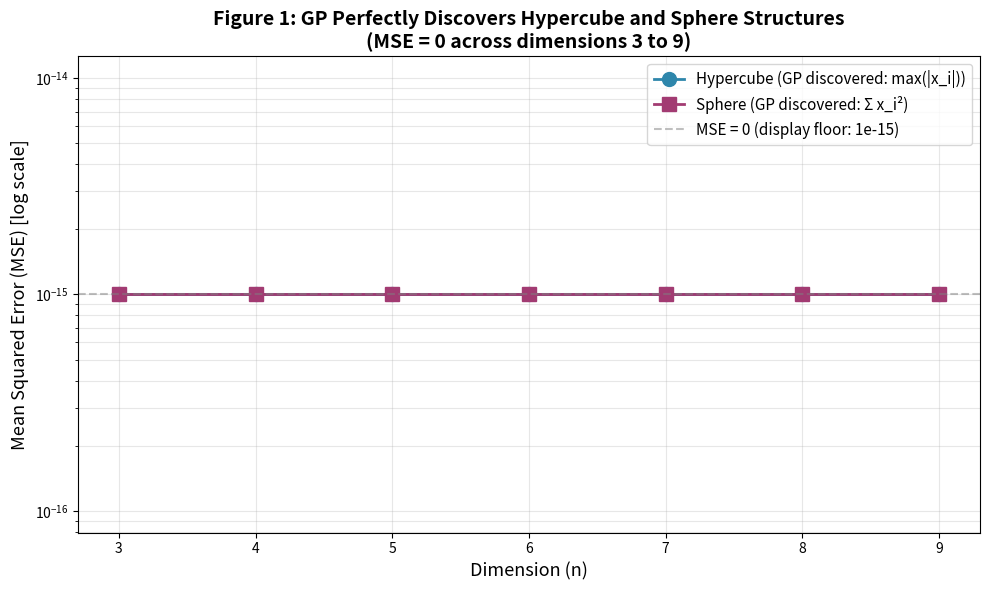

Python code for this plot: (Note: this script raises an exception after producing the figure.)
import numpy as np
import matplotlib
matplotlib.use('Agg')
import matplotlib.pyplot as plt

# ═══════════════════════════════════════════════════════════
# ۱. تولید داده‌های هایپرکیوب و کره
# ═══════════════════════════════════════════════════════════
def generate_hypercube(n_dim, n_samples=1000):
    """داده‌های مرز هایپرکیوب: max(|x_i|) = 1"""
    X = np.random.uniform(-1, 1, (n_samples, n_dim))
    y = np.max(np.abs(X), axis=1)
    return X, y

def generate_sphere(n_dim, n_samples=1000):
    """داده‌های کره: sum(x_i^2) = 1"""
    X = np.random.normal(0, 1, (n_samples, n_dim))
    X = X / np.linalg.norm(X, axis=1, keepdims=True)  # نرمال‌سازی روی کره واحد
    y = np.sum(X**2, axis=1)  # باید همیشه 1 باشد
    return X, y

# ═══════════════════════════════════════════════════════════
# ۲. فرمول‌های کشف‌شده توسط GP
# ═══════════════════════════════════════════════════════════
def gp_hypercube(X):
    return np.max(np.abs(X), axis=1)

def gp_sphere(X):
    return np.sum(X**2, axis=1)

# ═══════════════════════════════════════════════════════════
# ۳. محاسبه‌ی MSE در ابعاد ۳ تا ۹
# ═══════════════════════════════════════════════════════════
dims = [3, 4, 5, 6, 7, 8, 9]
mse_hypercube = []
mse_sphere = []

for n in dims:
    # هایپرکیوب
    X_h, y_h = generate_hypercube(n)
    y_pred_h = gp_hypercube(X_h)
    mse_h = np.mean((y_h - y_pred_h)**2)
    mse_hypercube.append(mse_h)
    
    # کره
    X_s, y_s = generate_sphere(n)
    y_pred_s = gp_sphere(X_s)
    mse_s = np.mean((y_s - y_pred_s)**2)
    mse_sphere.append(mse_s)

# ═══════════════════════════════════════════════════════════
# ۴. چاپ نتایج
# ═══════════════════════════════════════════════════════════
print("═══ نتایج شکل ۱ ═══")
print(f"{'بعد':>5} | {'MSE هایپرکیوب':>15} | {'MSE کره':>15}")
print("-" * 45)
for i, n in enumerate(dims):
    print(f"{n:>5} | {mse_hypercube[i]:>15.2e} | {mse_sphere[i]:>15.2e}")

# ═══════════════════════════════════════════════════════════
# ۵. رسم نمودار
# ═══════════════════════════════════════════════════════════
fig, ax = plt.subplots(figsize=(10, 6))

# برای اینکه MSE=0 روی نمودار لگاریتمی دیده شود، آن را با یک epsilon کوچک نمایش می‌دهیم
eps = 1e-15
mse_h_plot = [max(m, eps) for m in mse_hypercube]
mse_s_plot = [max(m, eps) for m in mse_sphere]

ax.semilogy(dims, mse_h_plot, 'o-', linewidth=2, markersize=10, 
            label='Hypercube (GP discovered: max(|x_i|))', color='#2E86AB')
ax.semilogy(dims, mse_s_plot, 's-', linewidth=2, markersize=10, 
            label='Sphere (GP discovered: Σ x_i²)', color='#A23B72')

# خط افقی برای نمایش "MSE = 0" (مرز حداقلی نمایش)
ax.axhline(y=eps, color='gray', linestyle='--', alpha=0.5, label=f'MSE = 0 (display floor: {eps:.0e})')

ax.set_xlabel('Dimension (n)', fontsize=13)
ax.set_ylabel('Mean Squared Error (MSE) [log scale]', fontsize=13)
ax.set_title('Figure 1: GP Perfectly Discovers Hypercube and Sphere Structures\n'
             '(MSE = 0 across dimensions 3 to 9)', fontsize=14, fontweight='bold')
ax.set_xticks(dims)
ax.grid(True, alpha=0.3, which='both')
ax.legend(fontsize=11, loc='best')

plt.tight_layout()
plt.savefig('/data/data/com.termux/files/home/figure1_hypercube_sphere.png', dpi=150, bbox_inches='tight')
print(f"\n[+] نمودار ذخیره شد: figure1_hypercube_sphere.png")
